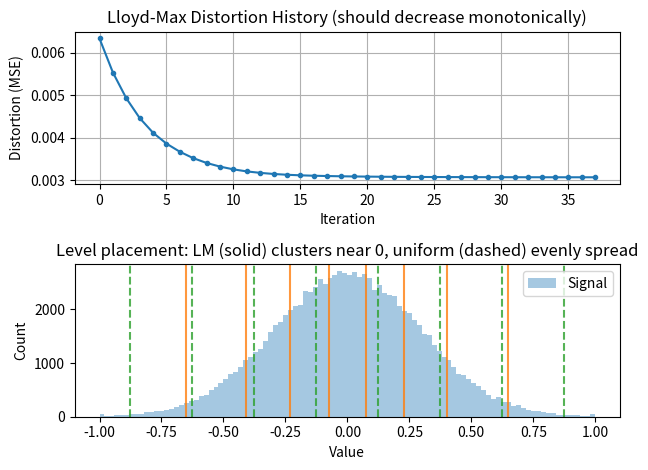

This figure's Python source:
import numpy as np
import matplotlib.pyplot as plt


# ---- Uniform scalar quantizer (validated earlier) ----
def uniform_quantize(x, x_min, x_max, b):
    """Mid-rise uniform scalar quantizer. Returns (x_hat, delta)."""
    N = 2 ** b
    delta = (x_max - x_min) / N
    x_clipped = np.clip(x, x_min, x_max)
    cell_idx = np.floor((x_clipped - x_min) / delta).astype(int)
    cell_idx = np.clip(cell_idx, 0, N - 1)
    x_hat = x_min + (cell_idx + 0.5) * delta
    return x_hat, delta


# ---- Lloyd-Max quantizer (trained on samples) ----
def lloyd_max(x, N, n_iter=50, tol=1e-7):
    """
    Train an N-level Lloyd-Max quantizer on samples x.
    Returns (levels, boundaries, distortion_history).
    """
    # 1. INITIALISE levels (uniform spread over the data range)
    levels = np.linspace(x.min(), x.max(), N)

    dist_history = []

    for _ in range(n_iter):
        # 2. BOUNDARY UPDATE (E1.2): interior boundaries = midpoints of adjacent levels
        boundaries = np.concatenate([[-np.inf], (levels[1:] + levels[:-1]) / 2, [np.inf]])

        # 3. ASSIGN each sample to a cell
        cell_idx = np.digitize(x, boundaries) - 1

        # 4. LEVEL UPDATE (E1.3): each level = mean of samples in that cell (centroid)
        #    empty-cell guard: keep the old level if a cell caught no samples
        new_levels = []
        for i in range(N):
            if np.sum(cell_idx == i) == 0:
                new_levels.append(levels[i])
            else:
                new_levels.append(np.mean(x[cell_idx == i]))
        new_levels = np.array(new_levels)

        # 5. DISTORTION for this iteration (MSE)
        D = np.mean((x - new_levels[cell_idx]) ** 2)
        dist_history.append(D)

        # 6. CONVERGENCE CHECK
        if len(dist_history) > 1 and np.abs(dist_history[-1] - dist_history[-2]) < tol:
            levels = new_levels
            break
        levels = new_levels

    return levels, boundaries, dist_history


# ---- Apply a trained quantizer to samples ----
def apply_quantizer(x, levels, boundaries):
    """Map each x to its cell's level via the boundaries. Returns x_hat."""
    cell_idx = np.digitize(x, boundaries) - 1
    return levels[cell_idx]


def sqnr(x, x_hat):
    """Signal power / quantization noise power, in dB."""
    return 10 * np.log10(np.var(x) / np.var(x - x_hat))


if __name__ == "__main__":
    np.random.seed(0)
    x = np.random.normal(0, 0.3, 100_000)
    x = np.clip(x, -1, 1)

    b = 3                      # compare at a fixed bitrate
    N = 2 ** b

    # --- Lloyd-Max ---
    levels, boundaries, hist = lloyd_max(x, N)
    x_hat_lm = apply_quantizer(x, levels, boundaries)
    sqnr_lm = sqnr(x, x_hat_lm)

    # --- Uniform baseline: SAME N, SAME range (apples-to-apples) ---
    x_hat_uni, _ = uniform_quantize(x, -1, 1, b)
    sqnr_uni = sqnr(x, x_hat_uni)

    # --- Report ---
    print(f"N = {N} levels  (b = {b} bits)")
    print(f"Lloyd-Max SQNR : {sqnr_lm:.2f} dB")
    print(f"Uniform   SQNR : {sqnr_uni:.2f} dB")
    print(f"Gain (LM - uni): {sqnr_lm - sqnr_uni:+.2f} dB")

    # monotonicity check on distortion history
    diffs = np.diff(hist)
    monotone = np.all(diffs <= 1e-12)
    print(f"\ndist_history monotonically non-increasing? {monotone}")
    print(f"  iterations to converge: {len(hist)}")
    print(f"  D start -> end: {hist[0]:.6e} -> {hist[-1]:.6e}")

    # show where the levels ended up
    print(f"\nLloyd-Max levels : {np.round(np.sort(levels), 3)}")
    uni_levels = np.array([-1 + (k + 0.5) * (2 / N) for k in range(N)])
    print(f"Uniform   levels : {np.round(uni_levels, 3)}")

    # --- Sanity plots ---
    plt.figure()
    plt.subplot(2, 1, 1)
    plt.plot(hist, marker='o', ms=3)
    plt.title("Lloyd-Max Distortion History (should decrease monotonically)")
    plt.xlabel("Iteration")
    plt.ylabel("Distortion (MSE)")
    plt.grid(True)

    plt.subplot(2, 1, 2)
    plt.hist(x, bins=100, alpha=0.4, label="Signal")
    for L in levels:
        plt.axvline(L, color='C1', linestyle='-', alpha=0.8)
    for L in uni_levels:
        plt.axvline(L, color='C2', linestyle='--', alpha=0.8)
    plt.title("Level placement: LM (solid) clusters near 0, uniform (dashed) evenly spread")
    plt.xlabel("Value")
    plt.ylabel("Count")
    plt.legend()

    plt.tight_layout()
    plt.show()
